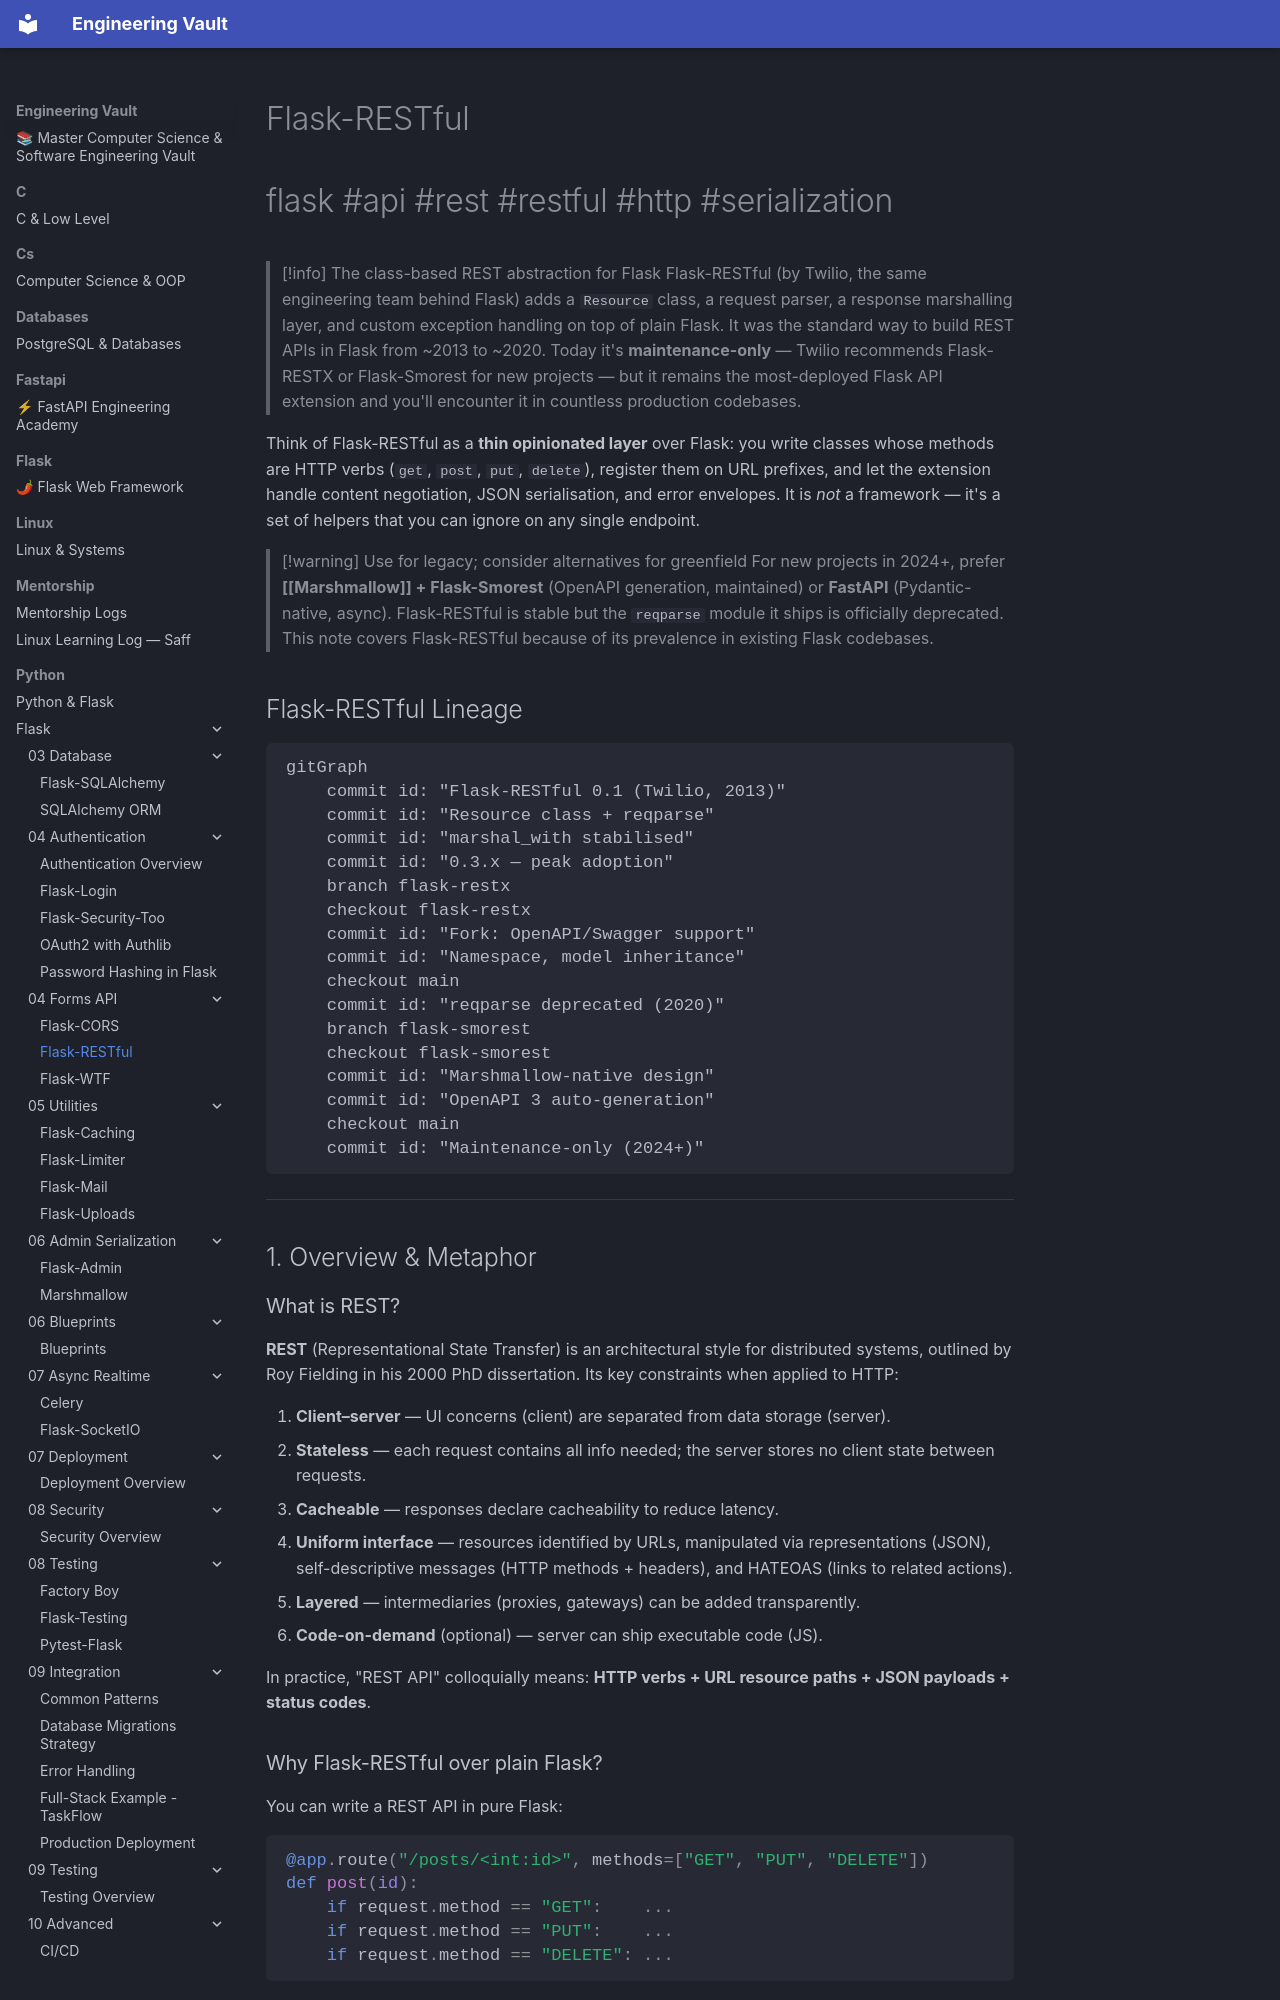

repository: Saff9/engineering-vault · page: python/Flask/04-Forms-API/Flask-RESTful/index.html · generator: mkdocs

---
title: Flask-RESTful
tags:
  - flask
  - api
  - rest
  - restful
  - http
  - serialization
  - marshal
aliases:
  - FlaskRESTful
  - Flask RESTful
  - flask_restful
related:
  - "[[Flask-SQLAlchemy]]"
  - "[[Flask-CORS]]"
  - "[[Flask-JWT-Extended]]"
  - "[[Marshmallow]]"
  - "[[Flask-Limiter]]"
created: 2024-01-15
updated: 2024-01-15
---

# Flask-RESTful

#flask #api #rest #restful #http #serialization

> [!info] The class-based REST abstraction for Flask
> Flask-RESTful (by Twilio, the same engineering team behind Flask) adds a `Resource` class, a request parser, a response marshalling layer, and custom exception handling on top of plain Flask. It was the standard way to build REST APIs in Flask from ~2013 to ~2020. Today it's **maintenance-only** — Twilio recommends Flask-RESTX or Flask-Smorest for new projects — but it remains the most-deployed Flask API extension and you'll encounter it in countless production codebases.

Think of Flask-RESTful as a **thin opinionated layer** over Flask: you write classes whose methods are HTTP verbs (`get`, `post`, `put`, `delete`), register them on URL prefixes, and let the extension handle content negotiation, JSON serialisation, and error envelopes. It is *not* a framework — it's a set of helpers that you can ignore on any single endpoint.

> [!warning] Use for legacy; consider alternatives for greenfield
> For new projects in 2024+, prefer **[[Marshmallow]] + Flask-Smorest** (OpenAPI generation, maintained) or **FastAPI** (Pydantic-native, async). Flask-RESTful is stable but the `reqparse` module it ships is officially deprecated. This note covers Flask-RESTful because of its prevalence in existing Flask codebases.

## Flask-RESTful Lineage

```mermaid
gitGraph
    commit id: "Flask-RESTful 0.1 (Twilio, 2013)"
    commit id: "Resource class + reqparse"
    commit id: "marshal_with stabilised"
    commit id: "0.3.x — peak adoption"
    branch flask-restx
    checkout flask-restx
    commit id: "Fork: OpenAPI/Swagger support"
    commit id: "Namespace, model inheritance"
    checkout main
    commit id: "reqparse deprecated (2020)"
    branch flask-smorest
    checkout flask-smorest
    commit id: "Marshmallow-native design"
    commit id: "OpenAPI 3 auto-generation"
    checkout main
    commit id: "Maintenance-only (2024+)"
```

---

## 1. Overview & Metaphor
